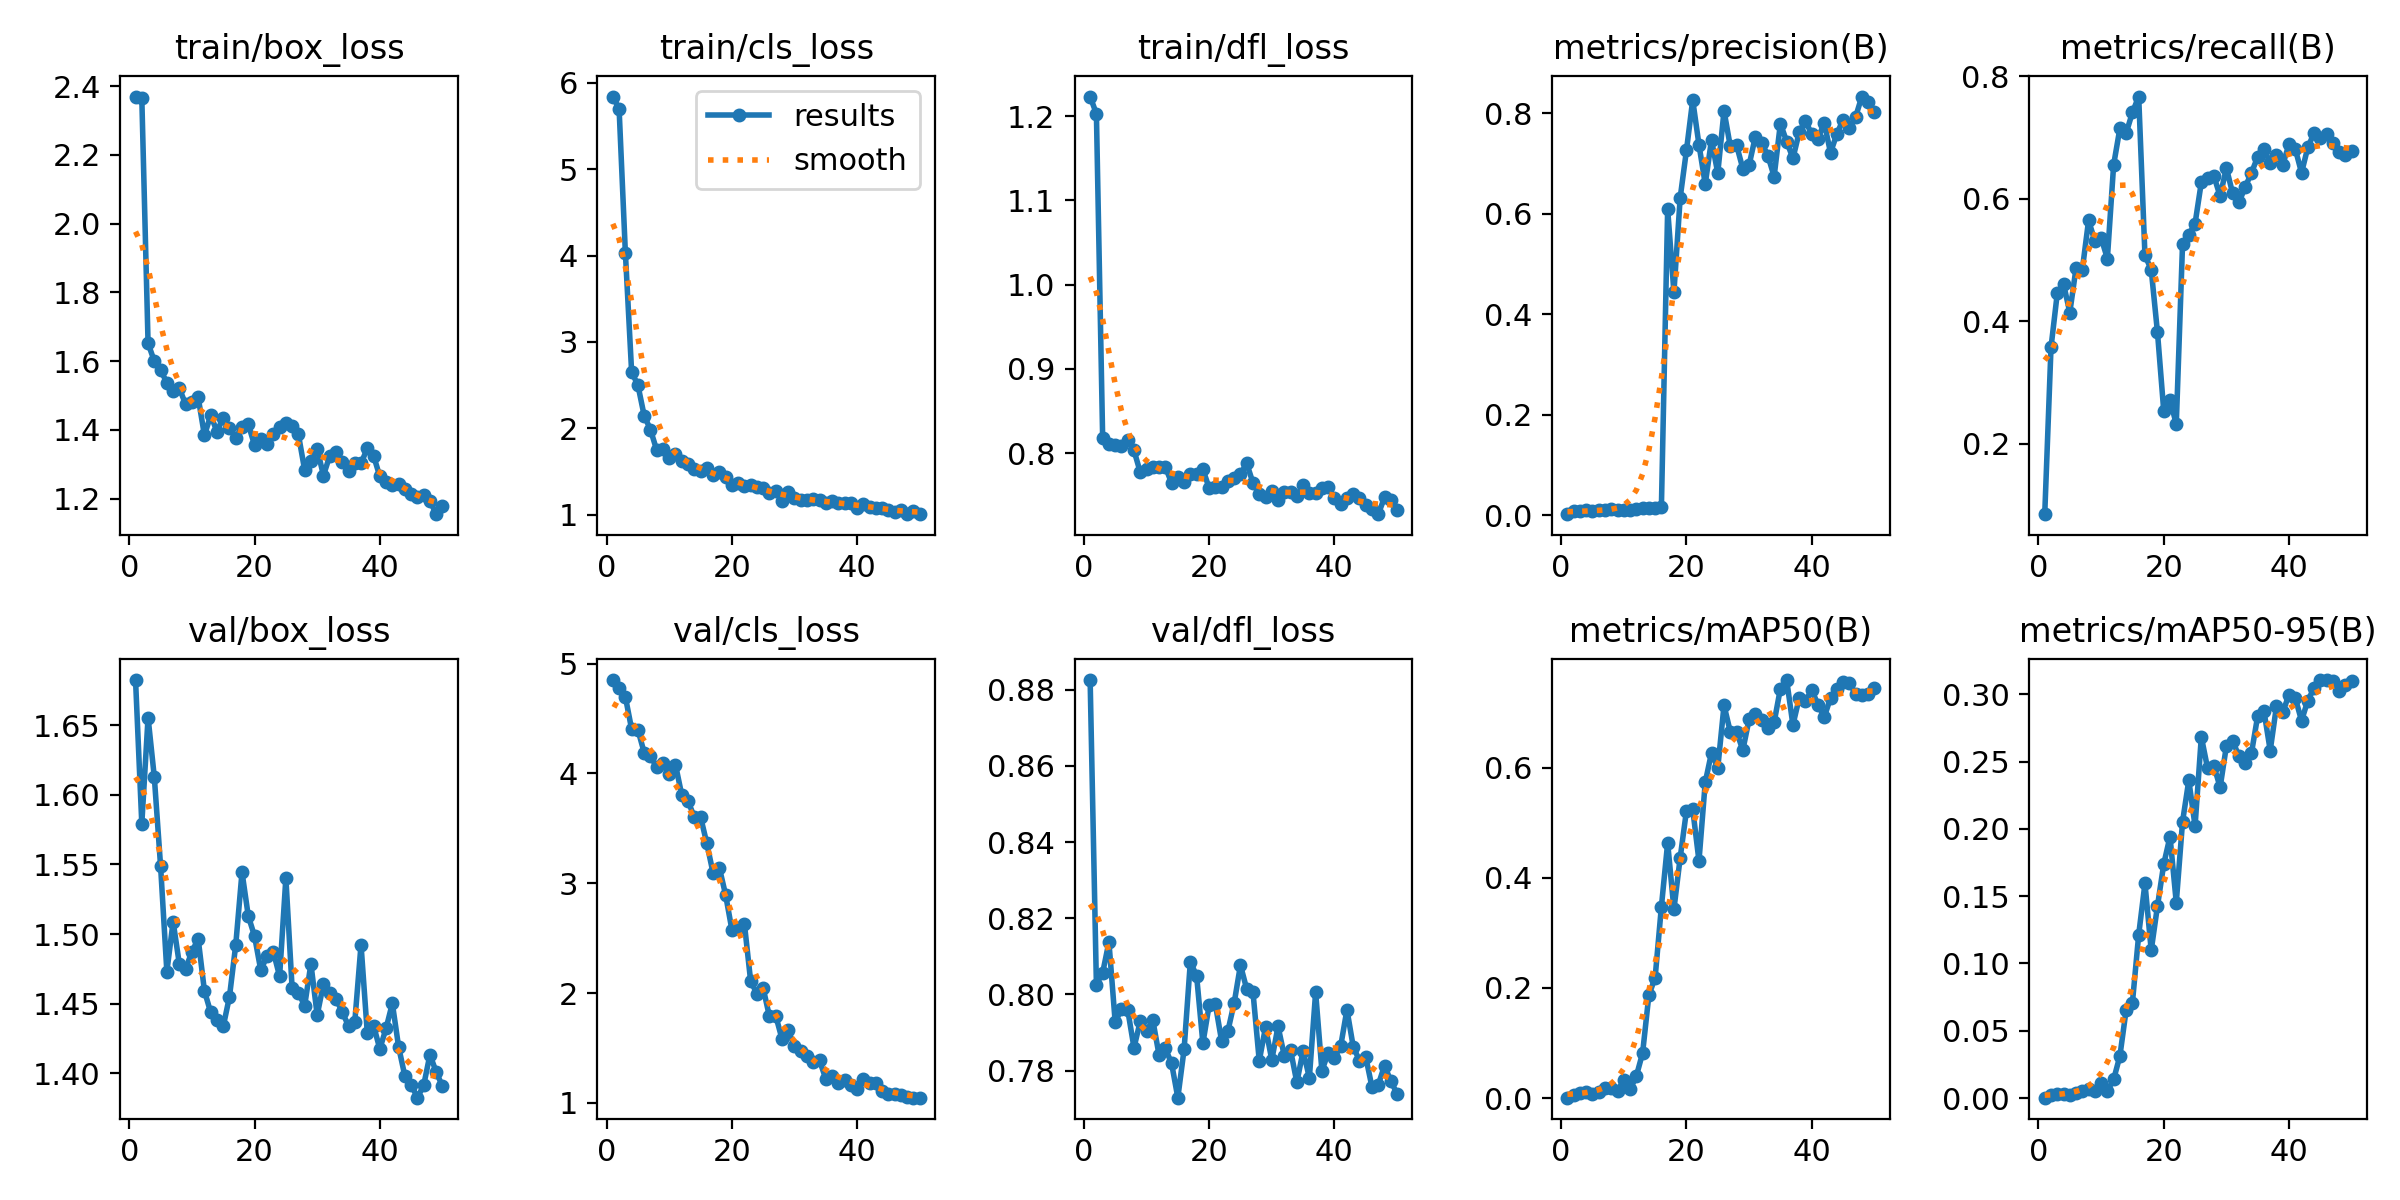

The file beside this chart, header and first rows:
epoch, train/box_loss, train/cls_loss, train/dfl_loss, metrics/precision(B), metrics/recall(B), metrics/mAP50(B), metrics/mAP50-95(B), val/box_loss, val/cls_loss, val/dfl_loss, lr/pg0, lr/pg1, lr/pg2
1, 2.37, 5.843, 1.223, 0.00169, 0.08549, 0.00096, 0.00031, 1.682, 4.85, 0.8825, 6e-05, 6e-05, 6e-05
2, 2.365, 5.7, 1.203, 0.00708, 0.3575, 0.00634, 0.00203, 1.579, 4.777, 0.8026, 0.0001372, 0.0001372, 0.0001372
3, 1.652, 4.034, 0.8175, 0.00882, 0.4456, 0.01013, 0.00299, 1.655, 4.697, 0.8057, 0.0002113, 0.0002113, 0.0002113
4, 1.6, 2.652, 0.8109, 0.00913, 0.4611, 0.01067, 0.00319, 1.613, 4.402, 0.8138, 0.0002821, 0.0002821, 0.0002821
5, 1.574, 2.5, 0.8093, 0.00821, 0.4145, 0.00707, 0.00211, 1.549, 4.398, 0.7927, 0.0003498, 0.0003498, 0.0003498
6, 1.538, 2.147, 0.8084, 0.00964, 0.487, 0.01122, 0.00367, 1.473, 4.19, 0.7962, 0.0004144, 0.0004144, 0.0004144
7, 1.512, 1.985, 0.8156, 0.00959, 0.4845, 0.01835, 0.0052, 1.509, 4.162, 0.796, 0.0004757, 0.0004757, 0.0004757
8, 1.521, 1.747, 0.8033, 0.01118, 0.5648, 0.01905, 0.00641, 1.478, 4.054, 0.786, 0.0005339, 0.0005339, 0.0005339
9, 1.474, 1.762, 0.7774, 0.01051, 0.5311, 0.01377, 0.0051, 1.475, 4.094, 0.793, 0.0005889, 0.0005889, 0.0005889
10, 1.482, 1.653, 0.7814, 0.01062, 0.5363, 0.03261, 0.01136, 1.487, 3.992, 0.7903, 0.0006407, 0.0006407, 0.0006407
11, 1.494, 1.706, 0.7839, 0.00995, 0.5026, 0.01588, 0.00543, 1.497, 4.079, 0.7933, 0.0006894, 0.0006894, 0.0006894
12, 1.384, 1.62, 0.7838, 0.01297, 0.6554, 0.04012, 0.01382, 1.459, 3.804, 0.7841, 0.0007348, 0.0007348, 0.0007348
13, 1.443, 1.583, 0.7837, 0.01415, 0.715, 0.082, 0.03131, 1.444, 3.749, 0.7858, 0.0007771, 0.0007771, 0.0007771
14, 1.395, 1.526, 0.7648, 0.014, 0.7073, 0.187, 0.0656, 1.438, 3.602, 0.782, 0.0008163, 0.0008163, 0.0008163
15, 1.436, 1.502, 0.772, 0.01467, 0.7409, 0.2188, 0.07099, 1.434, 3.606, 0.7729, 0.0008522, 0.0008522, 0.0008522
16, 1.406, 1.542, 0.7663, 0.01518, 0.7668, 0.3475, 0.1214, 1.455, 3.364, 0.7856, 0.000885, 0.000885, 0.000885
17, 1.377, 1.459, 0.775, 0.6089, 0.5078, 0.4634, 0.1595, 1.492, 3.094, 0.8086, 0.0009146, 0.0009146, 0.0009146
18, 1.409, 1.495, 0.7751, 0.4432, 0.4845, 0.343, 0.1098, 1.544, 3.142, 0.8048, 0.000941, 0.000941, 0.000941
19, 1.416, 1.433, 0.7809, 0.6316, 0.382, 0.4363, 0.1427, 1.513, 2.896, 0.7872, 0.0009643, 0.0009643, 0.0009643
20, 1.356, 1.337, 0.7585, 0.7258, 0.2538, 0.5215, 0.1738, 1.499, 2.578, 0.7972, 0.0009843, 0.0009843, 0.0009843
21, 1.373, 1.36, 0.76, 0.826, 0.272, 0.5245, 0.1943, 1.474, 2.594, 0.7974, 0.001001, 0.001001, 0.001001
22, 1.359, 1.327, 0.7596, 0.7371, 0.2324, 0.4306, 0.1452, 1.484, 2.633, 0.7877, 0.001015, 0.001015, 0.001015
23, 1.388, 1.347, 0.7673, 0.659, 0.5259, 0.573, 0.2052, 1.487, 2.11, 0.7905, 0.001025, 0.001025, 0.001025
24, 1.409, 1.317, 0.7707, 0.7468, 0.5414, 0.6269, 0.2361, 1.47, 1.996, 0.7978, 0.001033, 0.001033, 0.001033
25, 1.419, 1.307, 0.7755, 0.6806, 0.5596, 0.5991, 0.2021, 1.54, 2.044, 0.8077, 0.001037, 0.001037, 0.001037
26, 1.41, 1.254, 0.7878, 0.8046, 0.6269, 0.7129, 0.2684, 1.461, 1.788, 0.8014, 0.001008, 0.001008, 0.001008
27, 1.387, 1.274, 0.7647, 0.7339, 0.6347, 0.6648, 0.245, 1.458, 1.796, 0.8006, 0.0009682, 0.0009682, 0.0009682
28, 1.283, 1.159, 0.7515, 0.7364, 0.6373, 0.6652, 0.247, 1.449, 1.584, 0.7826, 0.0009285, 0.0009285, 0.0009285
29, 1.31, 1.257, 0.7482, 0.6896, 0.6044, 0.6315, 0.2309, 1.479, 1.661, 0.7914, 0.0008888, 0.0008888, 0.0008888
30, 1.345, 1.193, 0.7548, 0.6965, 0.6503, 0.6874, 0.2615, 1.442, 1.514, 0.7828, 0.0008492, 0.0008492, 0.0008492
31, 1.267, 1.166, 0.7441, 0.7532, 0.6088, 0.6978, 0.2654, 1.464, 1.474, 0.7916, 0.0008095, 0.0008095, 0.0008095
32, 1.324, 1.165, 0.7536, 0.7414, 0.5943, 0.6867, 0.254, 1.458, 1.424, 0.7839, 0.0007698, 0.0007698, 0.0007698
33, 1.337, 1.183, 0.754, 0.7155, 0.6189, 0.6724, 0.2489, 1.454, 1.369, 0.7854, 0.0007301, 0.0007301, 0.0007301
34, 1.306, 1.164, 0.7491, 0.6739, 0.6425, 0.6821, 0.2562, 1.444, 1.387, 0.7769, 0.0006904, 0.0006904, 0.0006904
35, 1.28, 1.131, 0.7617, 0.7794, 0.6683, 0.7434, 0.2839, 1.434, 1.219, 0.7852, 0.0006507, 0.0006507, 0.0006507
36, 1.305, 1.156, 0.7532, 0.7435, 0.6814, 0.7588, 0.2875, 1.437, 1.241, 0.7782, 0.0006111, 0.0006111, 0.0006111
37, 1.303, 1.131, 0.7529, 0.7101, 0.658, 0.6773, 0.2582, 1.492, 1.179, 0.8006, 0.0005714, 0.0005714, 0.0005714
38, 1.346, 1.129, 0.7592, 0.762, 0.6719, 0.7261, 0.2913, 1.429, 1.208, 0.78, 0.0005317, 0.0005317, 0.0005317
39, 1.325, 1.131, 0.7597, 0.785, 0.6554, 0.7202, 0.2867, 1.434, 1.167, 0.7847, 0.000492, 0.000492, 0.000492
40, 1.265, 1.079, 0.747, 0.7579, 0.6893, 0.7409, 0.2997, 1.418, 1.131, 0.7834, 0.0004523, 0.0004523, 0.0004523
41, 1.25, 1.125, 0.7392, 0.7493, 0.6814, 0.7143, 0.2972, 1.432, 1.222, 0.7864, 0.0004126, 0.0004126, 0.0004126
42, 1.241, 1.085, 0.7469, 0.7807, 0.6425, 0.6915, 0.2804, 1.45, 1.18, 0.796, 0.0003729, 0.0003729, 0.0003729
43, 1.242, 1.077, 0.7518, 0.7214, 0.6839, 0.7265, 0.2954, 1.419, 1.186, 0.7863, 0.0003333, 0.0003333, 0.0003333
44, 1.228, 1.079, 0.7469, 0.7581, 0.7073, 0.7434, 0.3045, 1.398, 1.113, 0.7826, 0.0002936, 0.0002936, 0.0002936
45, 1.213, 1.057, 0.7386, 0.787, 0.6989, 0.7548, 0.3106, 1.392, 1.079, 0.7836, 0.0002539, 0.0002539, 0.0002539
46, 1.206, 1.027, 0.7333, 0.771, 0.7063, 0.7541, 0.3105, 1.383, 1.081, 0.7757, 0.0002142, 0.0002142, 0.0002142
47, 1.209, 1.054, 0.7276, 0.7922, 0.6914, 0.7333, 0.3099, 1.391, 1.069, 0.7763, 0.0001745, 0.0001745, 0.0001745
48, 1.194, 1.01, 0.7475, 0.8331, 0.6762, 0.7324, 0.3021, 1.413, 1.053, 0.7813, 0.0001348, 0.0001348, 0.0001348
49, 1.155, 1.044, 0.7445, 0.8219, 0.671, 0.7329, 0.3072, 1.401, 1.048, 0.7773, 9.5149e-05, 9.5149e-05, 9.5149e-05
50, 1.178, 1.004, 0.733, 0.8019, 0.6788, 0.744, 0.3099, 1.391, 1.048, 0.7739, 5.5464e-05, 5.5464e-05, 5.5464e-05
